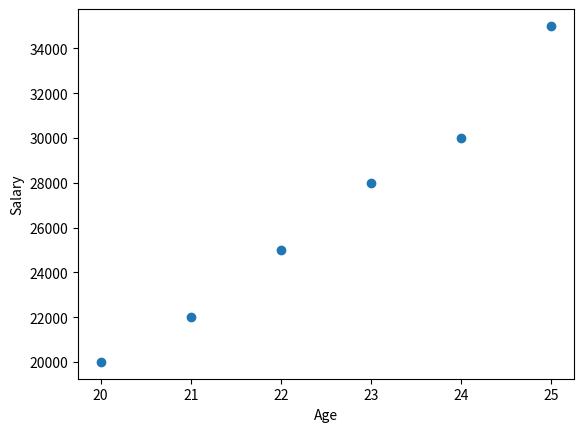
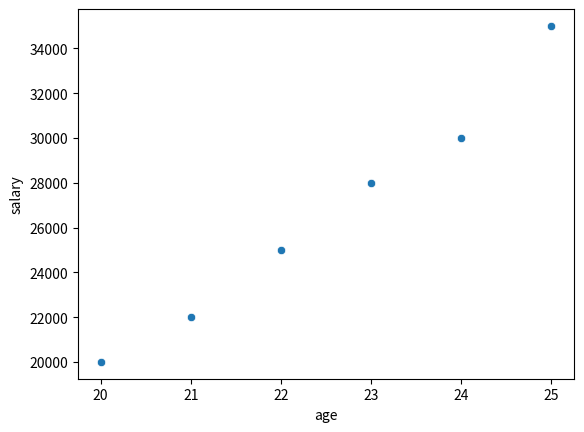

The matplotlib source for these figures, in order:
import matplotlib.pyplot as plt
import seaborn as sns
import pandas as pd

df = pd.DataFrame({
    "age": [20, 21, 22, 23, 24, 25],
    "salary": [20000, 22000, 25000, 28000, 30000, 35000]
})

plt.scatter(df["age"], df["salary"])
plt.xlabel("Age")
plt.ylabel("Salary")
plt.show()

sns.scatterplot(data=df, x="age", y="salary")
plt.show()
